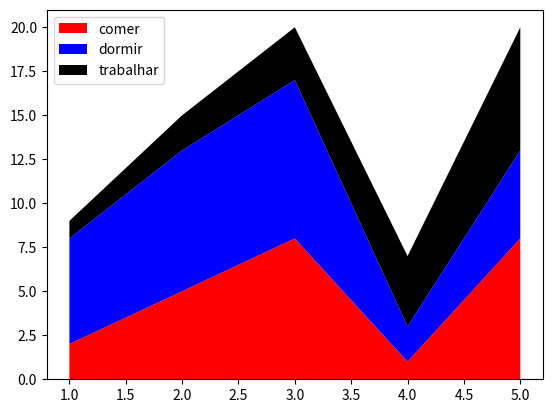

Reproduce this figure in Python.
from matplotlib import colors
import matplotlib.pyplot as plt

dias = [1,2,3,4,5]#eixo x 
comer = [2,5,8,1,8]# y
dormir = [6,8,9,2,5]# y
trabalhar = [1,2,3,4,7]# y

plt.stackplot(dias,comer,dormir,trabalhar,labels=["comer","dormir","trabalhar"], colors= ["r","b","k"])
plt.legend()
plt.show()

# Dados de exemplo
anos = [2010, 2011, 2012, 2013, 2014, 2015]
serie1 = [5, 7, 3, 4, 6, 8]
serie2 = [2, 3, 4, 2, 2, 3]
serie3 = [1, 2, 1, 1, 2, 1]

# Criação do gráfico de áreas empilhadas
#plt.stackplot(anos, serie1, serie2, serie3, labels=['Série 1', 'Série 2', 'Série 3'])

# Configurações adicionais do gráfico
#plt.legend(loc='upper left')
#plt.xlabel('Ano')
#plt.ylabel('Valores')

# Exibição do gráfico
#plt.show()